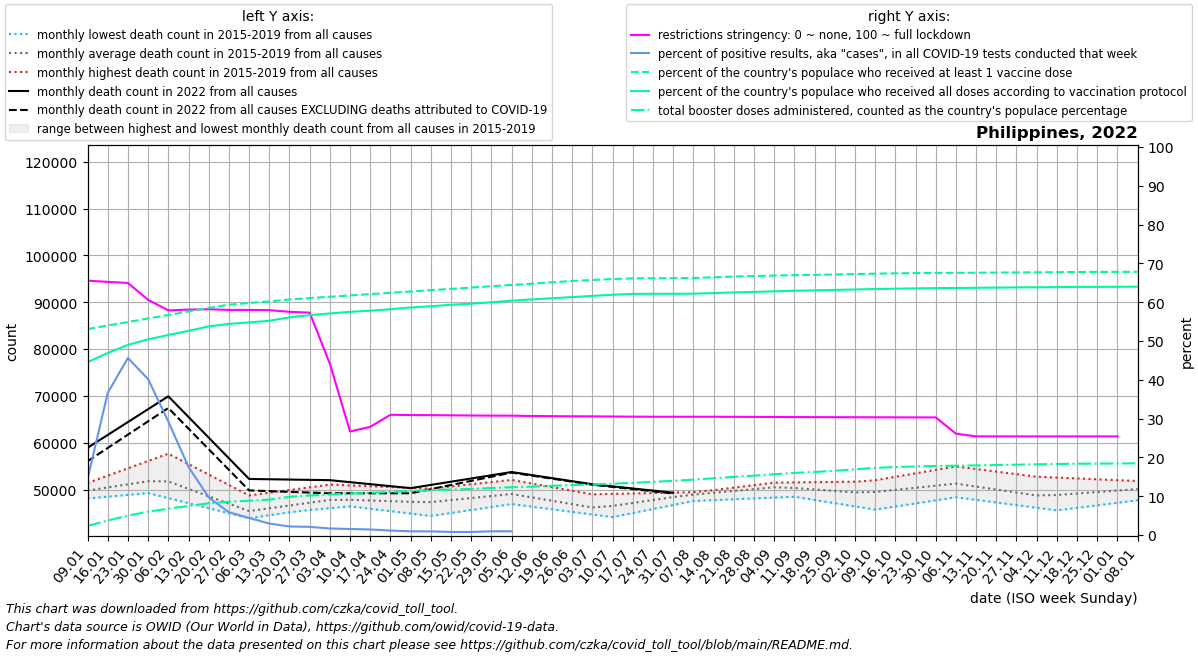

Source data for this figure (header and first rows):
date, location, time_unit, time, deaths_2010_all_ages, deaths_2011_all_ages, deaths_2012_all_ages, deaths_2013_all_ages, deaths_2014_all_ages, deaths_2015_all_ages, deaths_2016_all_ages, deaths_2017_all_ages, deaths_2018_all_ages, deaths_2019_all_ages, deaths_2020_all_ages, deaths_2021_all_ages, deaths_2022_all_ages, new_deaths, new_cases_smoothed, new_tests_smoothed, positive_test_percent, stringency_index, people_vaccinated, people_fully_vaccinated
2022-01-09, Philippines, monthly, 1, , , , , , , 48148, 49276, 50449, 51444, 51862, 55296, 58950, 2867, 55462, 350195, 14.39, 65.55, 61340007, 51462438
2022-01-16, Philippines, monthly, 2, , , , , , , 48530, 49576, 50868, 53008, 52272, 56862, 61698, 2775, 198392, 540374, 36.62, 65.23, 62385948, 54197443
2022-01-23, Philippines, monthly, 3, , , , , , , 48911, 49876, 51288, 54572, 52681, 58428, 64445, 2683, 230532, 505351, 45.62, 64.95, 63431889, 56608902
2022-01-30, Philippines, monthly, 4, , , , , , , 49293, 50176, 51707, 56137, 53090, 59993, 67193, 2591, 166193, 411601, 40.17, 60.61, 64477830, 58271515
2022-02-06, Philippines, monthly, 5, , , , , , 50381, 48221, 50476, 52126, 57701, 53500, 58460, 69941, 2499, 91608, 310040, 29.26, 57.88, 65523772, 59557839
2022-02-13, Philippines, monthly, 6, , , , , , 48921, 47148, 49048, 50404, 55475, 51689, 56927, 65533, 2486, 41627, 234768, 17.56, 58.08, 66569713, 60780312
2022-02-20, Philippines, monthly, 7, , , , , , 47460, 46076, 47620, 48681, 53250, 49878, 55394, 61126, 2474, 19442, 199575, 9.703, 58.18, 67615654, 62132818
2022-02-27, Philippines, monthly, 8, , , , , , 46000, 45003, 46193, 46958, 51024, 48067, 53861, 56718, 2461, 10811, 183395, 5.879, 58.0, 68587040, 62853179
2022-03-06, Philippines, monthly, 9, , , , , , 44540, 43931, 44765, 45236, 48798, 46256, 55600, 52310, 2448, 7575, 172200, 4.393, 58.0, 69098674, 63322360
2022-03-13, Philippines, monthly, 10, , , , , , 44922, 44572, 45358, 46018, 49376, 46204, 57340, 52245, 2536, 4790, 161420, 2.957, 57.95, 69560280, 63791542
2022-03-20, Philippines, monthly, 11, , , , , , 45305, 45212, 45950, 46801, 49954, 46152, 59079, 52180, 2623, 3416, 154808, 2.207, 57.51, 70142889, 64822507
2022-03-27, Philippines, monthly, 12, , , , , , 45687, 45852, 46543, 47584, 50531, 46100, 60819, 52114, 2710, 3178, 150981, 2.106, 57.3, 70563498, 65495966
2022-04-03, Philippines, monthly, 13, , , , , , 46070, 46493, 47136, 48366, 51109, 46048, 62558, 52049, 2798, 2513, 148981, 1.686, 44.14, 70953860, 65968805
2022-04-10, Philippines, monthly, 14, , , , , , 46452, 46748, 46974, 48218, 50937, 45996, 64558, 51624, 2372, 2203, 141513, 1.555, 26.67, 71344221, 66469872
2022-04-17, Philippines, monthly, 15, , , , , , 45944, 47002, 46812, 48070, 50764, 45689, 66557, 51198, 1945, 1810, 126914, 1.429, 27.89, 71734582, 66792869
2022-04-24, Philippines, monthly, 16, , , , , , 45436, 47256, 46649, 47922, 50592, 45382, 68556, 50773, 1518, 1517, 132989, 1.153, 30.97, 72124944, 67248647
2022-05-01, Philippines, monthly, 17, , , , , , 44929, 47511, 46487, 47774, 50419, 45075, 70556, 50348, 1092, 1381, 143828, 0.96, 30.92, 72515305, 67752545
2022-05-08, Philippines, monthly, 18, , , , , , 44421, 47738, 46818, 47626, 50247, 44768, 70829, 51035, 897.9, 1294, 138066, 0.936, 30.89, 72905666, 68116354
2022-05-15, Philippines, monthly, 19, , , , , , 45054, 47966, 47149, 48135, 50712, 46139, 71102, 51723, 703.8, 1074, 134715, 0.797, 30.85, 73296027, 68560590
2022-05-22, Philippines, monthly, 20, , , , , , 45687, 48193, 47479, 48644, 51178, 47510, 71374, 52410, 509.7, 1054, 134715, 0.782, 30.8, 73686389, 68880760
2022-05-29, Philippines, monthly, 21, , , , , , 46320, 48421, 47810, 49153, 51643, 48880, 71647, 53098, 315.6, 1300, 134715, 0.965, 30.77, 74076750, 69297573
2022-06-05, Philippines, monthly, 22, , , , , , 46953, 48648, 48141, 49662, 52108, 50251, 71920, 53785, 121.5, 1274, 57735, 0.957, 30.76, 74467111, 69795601
2022-06-12, Philippines, monthly, 23, , , , , , 46397, 47702, 47635, 48835, 51338, 49898, 71040, 53134, 116.1, 1453, , , 30.67, 74819890, 70147607
2022-06-19, Philippines, monthly, 24, , , , , , 45841, 46755, 47130, 48008, 50568, 49544, 70160, 52482, 110.8, 2331, , , 30.63, 75261335, 70510715
2022-06-26, Philippines, monthly, 25, , , , , , 45284, 45808, 46624, 47180, 49798, 49191, 69279, 51831, 105.4, 3906, , , 30.6, 75644957, 70850989
2022-07-03, Philippines, monthly, 26, , , , , , 44728, 44862, 46118, 46353, 49028, 48837, 68399, 51180, 100.0, 5999, , , 30.58, 75942792, 71202904
2022-07-10, Philippines, monthly, 27, , , , , , 44172, 45858, 46677, 46967, 49121, 48484, 70217, 50729, 118.0, 8750, , , 30.54, 76220943, 71550149
2022-07-17, Philippines, monthly, 28, , , , , , 45034, 46855, 47236, 47581, 49214, 49966, 72036, 50278, 136.0, 12541, , , 30.49, 76416418, 71801588
2022-07-24, Philippines, monthly, 29, , , , , , 45895, 47852, 47795, 48196, 49308, 51448, 73854, 49826, 154.0, 17023, , , 30.48, 76466095, 71836726
2022-07-31, Philippines, monthly, 30, , , , , , 46756, 48848, 48354, 48810, 49401, 52930, 75672, 49375, 172.0, 22133, , , 30.48, 76493725, 71838428
2022-08-07, Philippines, monthly, 31, , , , , , 47618, 49383, 48913, 49424, 49494, 54412, 80114, , 355.0, 25987, , , 30.48, 76545848, 71865282
2022-08-14, Philippines, monthly, 32, , , , , , 47797, 49917, 49473, 49912, 49687, 54895, 84555, , 538.0, 28095, , , 30.48, 76749018, 72047240
2022-08-21, Philippines, monthly, 33, , , , , , 47975, 50452, 50034, 50400, 49880, 55378, 88997, , 721.0, 25916, , , 30.46, 76965700, 72246398
2022-08-28, Philippines, monthly, 34, , , , , , 48154, 50986, 50594, 50887, 50072, 55861, 93438, , 904.0, 21706, , , 30.43, 77114693, 72398657
2022-09-04, Philippines, monthly, 35, , , , , , 48332, 51521, 51154, 51375, 50265, 56344, 97880, , 1087, 17072, , , 30.41, 77252504, 72568866
2022-09-11, Philippines, monthly, 36, , , , , , 48511, 51573, 50333, 50892, 50619, 56827, 103350, , 1098, 15467, , , 30.4, 77381093, 72738937
2022-09-18, Philippines, monthly, 37, , , , , , 47828, 51624, 49512, 50410, 50973, 56108, 108819, , 1110, 14715, , , 30.38, 77472786, 72855730
2022-09-25, Philippines, monthly, 38, , , , , , 47144, 51676, 48691, 49927, 51327, 55390, 114288, , 1122, 16122, , , 30.37, 77574091, 72979183
2022-10-02, Philippines, monthly, 39, , , , , , 46460, 51728, 47870, 49444, 51681, 54672, 119758, , 1133, 16163, , , 30.35, 77704835, 73121789
2022-10-09, Philippines, monthly, 40, , , , , , 45777, 51854, 48280, 49739, 52035, 53953, 110926, , 1132, 15161, , , 30.34, 77833752, 73256809
2022-10-16, Philippines, monthly, 41, , , , , , 46434, 51980, 48691, 50033, 52771, 54015, 102093, , 1131, 14567, , , 30.32, 77927807, 73360483
2022-10-23, Philippines, monthly, 42, , , , , , 47090, 52105, 49101, 50328, 53508, 54076, 93260, , 1129, 13510, , , 30.31, 77992359, 73447673
2022-10-30, Philippines, monthly, 43, , , , , , 47747, 52231, 49512, 50622, 54244, 54138, 84428, , 1128, 9905, , , 30.31, 78039930, 73520586
2022-11-06, Philippines, monthly, 44, , , , , , 48404, 52357, 49922, 50917, 54980, 54200, 79183, , 1127, 7308, , , 26.12, 78072434, 73569816
2022-11-13, Philippines, monthly, 45, , , , , , 47845, 51272, 49498, 50372, 54432, 53672, 73938, , 987.0, 7435, , , 25.42, 78105130, 73618567
2022-11-20, Philippines, monthly, 46, , , , , , 47286, 50186, 49074, 49826, 53884, 53143, 68692, , 847.0, 8241, , , 25.41, 78151594, 73684247
2022-11-27, Philippines, monthly, 47, , , , , , 46728, 49100, 48649, 49281, 53335, 52615, 63447, , 707.0, 7309, , , 25.41, 78193458, 73735163
2022-12-04, Philippines, monthly, 48, , , , , , 46169, 48015, 48225, 48736, 52787, 52086, 58202, , 567.0, 7908, , , 25.41, 78221788, 73766692
2022-12-11, Philippines, monthly, 49, , , , , , 45610, 48255, 48676, 49278, 52602, 51558, 57702, , 611.2, 7794, , , 25.41, 78272173, 73819238
2022-12-18, Philippines, monthly, 50, , , , , , 46149, 48496, 49128, 49819, 52417, 52101, 57202, , 655.5, 7597, , , 25.41, 78321940, 73871547
2022-12-25, Philippines, monthly, 51, , , , , , 46688, 48736, 49579, 50361, 52232, 52644, 56702, , 699.8, 6289, , , 25.41, 78343104, 73897962
2023-01-01, Philippines, monthly, 52, , , , , , 47227, 48976, 50030, 50902, 52047, 53188, 56202, , 744.0, 4038, , , 25.41, 78358783, 73919570
2023-01-08, Philippines, monthly, 1, , , , , , 47766, 49276, 50449, 51444, 51862, 53731, 58950, , 674.0, 2784, , , , 78370012, 73936394
